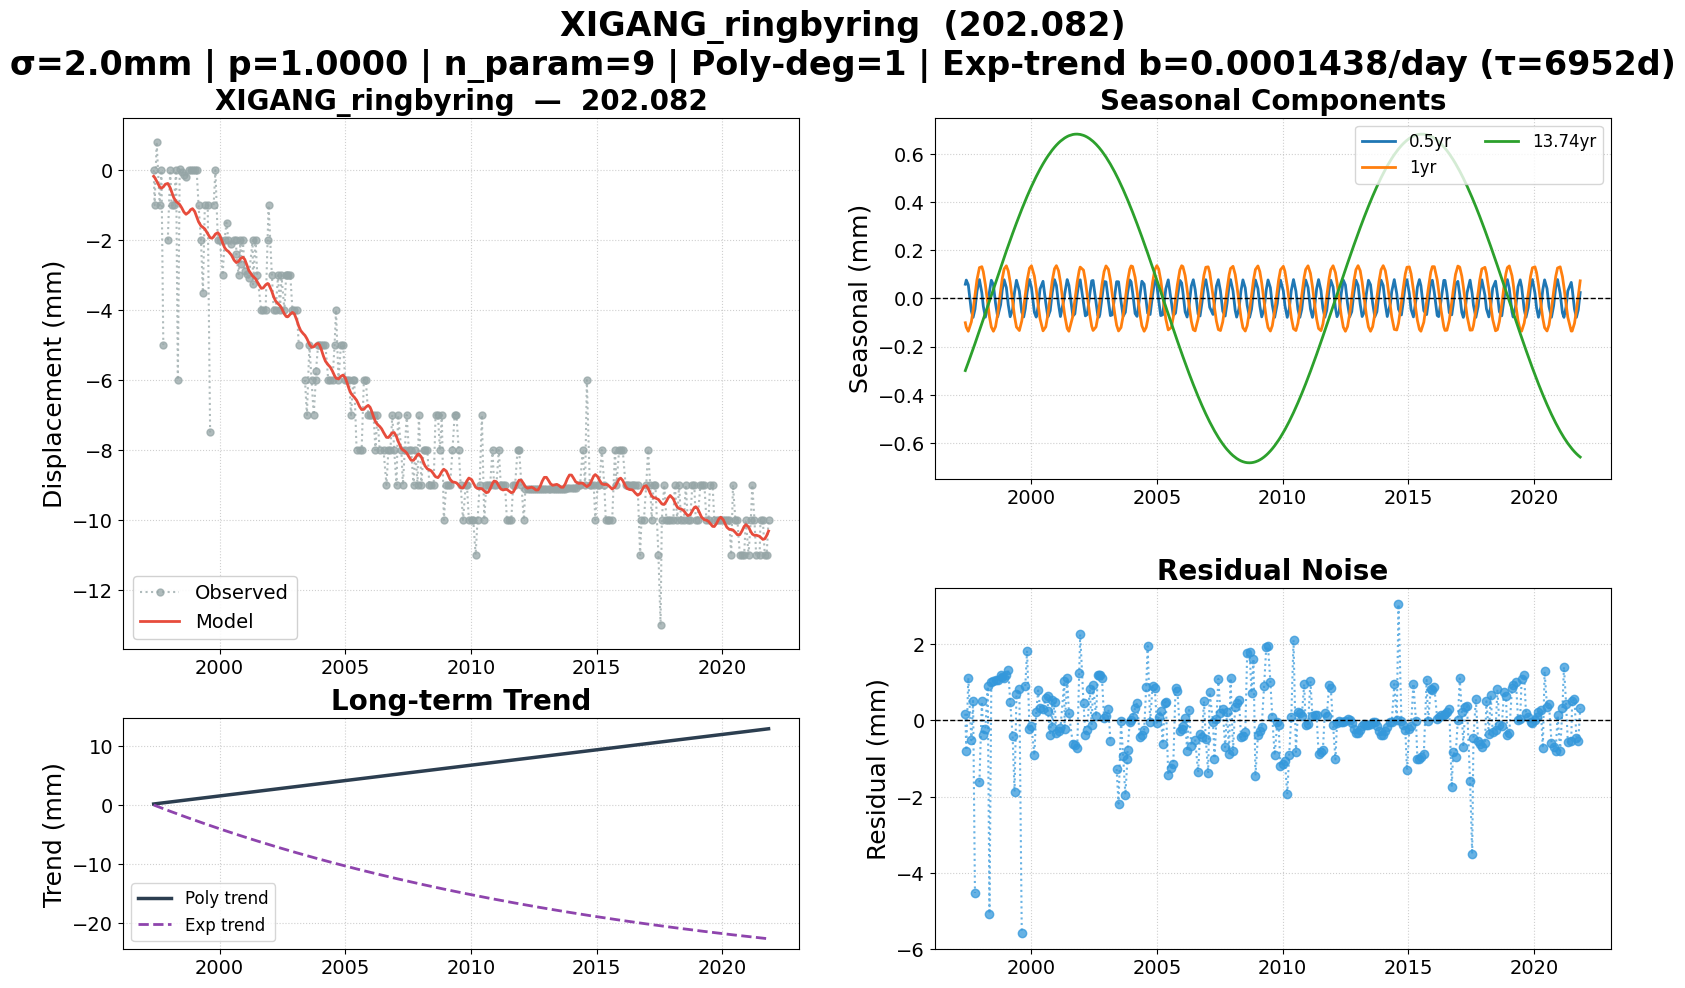

Values plotted in this chart, from the file beside it:
date, 202.082, 202.082_exp_trend, 202.082_trend, 202.082_0.5yr, 202.082_1yr, 202.082_13.74yr, 202.082_model, 202.082_noise, 202.082_wtest, flagged
1997-05-19, 0.000000, 0.000000, 0.1669, 0.05904, -0.1008, -0.2993, -0.1741, 0.1741, 0.08707, False
1997-06-02, -1, -0.06308, 0.1869, 0.07623, -0.1197, -0.2885, -0.2081, -0.7919, -0.3959, False
1997-07-01, 0.8108, -0.1933, 0.2283, 0.05672, -0.1361, -0.2658, -0.3103, 1.121, 0.5605, False
1997-08-15, -1, -0.3944, 0.2926, -0.05291, -0.097, -0.23, -0.4817, -0.5183, -0.2592, False
1997-09-09, 0.000000, -0.5055, 0.3283, -0.07838, -0.0483, -0.2098, -0.5137, 0.5137, 0.2568, False
1997-10-06, -5, -0.6251, 0.3669, -0.04497, 0.01388, -0.1877, -0.477, -4.523, -2.262, False
1997-11-04, , -0.753, 0.4084, 0.02965, 0.07702, -0.1638, -0.4018, , , False
1997-12-10, -2, -0.9111, 0.4598, 0.07829, 0.1279, -0.1338, -0.3789, -1.621, -0.8106, False
1998-01-14, 0.000000, -1.064, 0.5098, 0.02388, 0.1318, -0.1043, -0.5028, 0.5028, 0.2514, False
1998-02-04, -1, -1.155, 0.5398, -0.03151, 0.1113, -0.08658, -0.6223, -0.3777, -0.1888, False
1998-03-06, -1, -1.285, 0.5826, -0.0778, 0.05801, -0.0611, -0.7836, -0.2164, -0.1082, False
1998-04-10, 0.000000, -1.436, 0.6326, -0.03692, -0.02201, -0.03126, -0.8939, 0.8939, 0.4469, False
1998-05-05, -6, -1.544, 0.6684, 0.02839, -0.07605, -0.009914, -0.9329, -5.067, -2.534, False
1998-06-01, 0.02732, -1.659, 0.7069, 0.07555, -0.1186, 0.01316, -0.9822, 1.01, 0.5048, False
1998-07-01, -0.0488, -1.787, 0.7498, 0.05672, -0.1361, 0.03877, -1.078, 1.029, 0.5146, False
1998-08-01, -0.1279, -1.919, 0.7941, -0.02005, -0.117, 0.06518, -1.196, 1.069, 0.5343, False
1998-09-01, -0.2073, -2.05, 0.8384, -0.07607, -0.06532, 0.09149, -1.261, 1.054, 0.5269, False
1998-10-14, 0.000000, -2.23, 0.8998, -0.0258, 0.03234, 0.1277, -1.196, 1.196, 0.5981, False
1998-11-06, 0.000000, -2.327, 0.9327, 0.03457, 0.08084, 0.147, -1.131, 1.131, 0.5657, False
1998-12-04, 0.000000, -2.443, 0.9727, 0.07753, 0.1224, 0.1703, -1.1, 1.1, 0.5502, False
1999-01-05, 0.000000, -2.576, 1.018, 0.04552, 0.1355, 0.1966, -1.18, 1.18, 0.59, False
1999-02-02, 0.000000, -2.692, 1.058, -0.02649, 0.1139, 0.2194, -1.326, 1.326, 0.6632, False
1999-03-02, -1, -2.807, 1.098, -0.07573, 0.06634, 0.2419, -1.476, 0.476, 0.238, False
1999-04-06, -2, -2.95, 1.148, -0.04607, -0.01271, 0.2696, -1.591, -0.409, -0.2045, False
1999-05-04, -3.5, -3.064, 1.188, 0.02586, -0.0741, 0.2914, -1.633, -1.867, -0.9336, False
1999-06-01, -1, -3.178, 1.228, 0.07555, -0.1186, 0.3129, -1.68, 0.6799, 0.3399, False
1999-07-13, -1, -3.348, 1.288, 0.03021, -0.1332, 0.3443, -1.818, 0.818, 0.409, False
1999-08-17, -7.5, -3.488, 1.338, -0.05676, -0.09365, 0.3698, -1.931, -5.569, -2.785, False
1999-09-14, , -3.6, 1.378, -0.07681, -0.03718, 0.3896, -1.946, , , False
1999-10-07, -1, -3.692, 1.411, -0.04273, 0.01621, 0.4056, -1.902, 0.9018, 0.4509, False
1999-11-02, 0.000000, -3.795, 1.448, 0.02458, 0.07311, 0.4233, -1.826, 1.826, 0.913, False
1999-12-07, -2, -3.934, 1.498, 0.07833, 0.1253, 0.4463, -1.785, -0.2146, -0.1073, False
2000-01-05, -2, -4.048, 1.54, 0.04554, 0.1355, 0.4647, -1.862, -0.1377, -0.06884, False
2000-02-16, -3, -4.212, 1.6, -0.05745, 0.09302, 0.4903, -2.087, -0.9131, -0.4566, False
2000-03-14, -2, -4.318, 1.638, -0.07716, 0.03875, 0.506, -2.212, 0.2119, 0.1059, False
2000-04-11, -1.5, -4.426, 1.678, -0.03275, -0.02599, 0.5217, -2.285, 0.7853, 0.3927, False
2000-05-09, -2, -4.534, 1.718, 0.03967, -0.08483, 0.5367, -2.325, 0.325, 0.1625, False
2000-06-21, -2.118, -4.7, 1.779, 0.07107, -0.1344, 0.5585, -2.425, 0.3071, 0.1535, False
2000-07-31, -2, -4.853, 1.836, -0.01854, -0.1177, 0.5774, -2.575, 0.5754, 0.2877, False
2000-08-29, -2, -4.963, 1.877, -0.07401, -0.07071, 0.5902, -2.64, 0.6402, 0.3201, False
2000-09-01, -2.406, -4.974, 1.882, -0.07629, -0.06463, 0.5914, -2.642, 0.2358, 0.1179, False
2000-10-03, -3, -5.096, 1.927, -0.05085, 0.007444, 0.6045, -2.607, -0.3929, -0.1964, False
2000-10-31, -2, -5.201, 1.967, 0.01984, 0.06946, 0.6152, -2.529, 0.5294, 0.2647, False
2000-11-01, -2.695, -5.205, 1.969, 0.02243, 0.07146, 0.6156, -2.527, -0.1677, -0.08388, False
2000-12-05, -2, -5.332, 2.017, 0.07791, 0.1235, 0.6275, -2.487, 0.4865, 0.2433, False
2001-01-01, -2.885, -5.433, 2.056, 0.05385, 0.1361, 0.6361, -2.552, -0.3336, -0.1668, False
2001-02-01, -2.981, -5.549, 2.1, -0.02394, 0.1152, 0.6452, -2.712, -0.2689, -0.1345, False
2001-03-01, -3.076, -5.652, 2.14, -0.07499, 0.06838, 0.6526, -2.867, -0.2096, -0.1048, False
2001-04-25, -2, -5.855, 2.218, 0.002055, -0.05559, 0.6647, -3.025, 1.025, 0.5127, False
2001-05-01, -3.266, -5.877, 2.227, 0.01809, -0.0681, 0.6658, -3.034, -0.2318, -0.1159, False
2001-06-07, -2, -6.012, 2.28, 0.07825, -0.1249, 0.6719, -3.107, 1.107, 0.5535, False
2001-07-02, -3, -6.103, 2.316, 0.05482, -0.1361, 0.6752, -3.194, 0.1936, 0.0968, False
2001-08-28, -4, -6.309, 2.397, -0.07274, -0.07338, 0.6804, -3.378, -0.6219, -0.311, False
2001-09-26, -4, -6.414, 2.438, -0.06401, -0.009526, 0.6816, -3.367, -0.633, -0.3165, False
2001-10-31, -4, -6.539, 2.488, 0.0194, 0.06911, 0.682, -3.28, -0.7201, -0.3601, False
2001-11-29, -2, -6.642, 2.53, 0.07437, 0.1168, 0.6812, -3.24, 1.24, 0.6199, False
2001-12-13, -1, -6.692, 2.55, 0.07741, 0.1301, 0.6806, -3.254, 2.254, 1.127, False
2002-01-30, -3, -6.862, 2.618, -0.01874, 0.1176, 0.6767, -3.468, 0.4675, 0.2338, False
2002-02-26, -4, -6.956, 2.657, -0.07223, 0.07437, 0.6734, -3.624, -0.3761, -0.1881, False
2002-03-26, -4, -7.055, 2.697, -0.06626, 0.01303, 0.6692, -3.741, -0.2585, -0.1293, False
... 238 more rows
